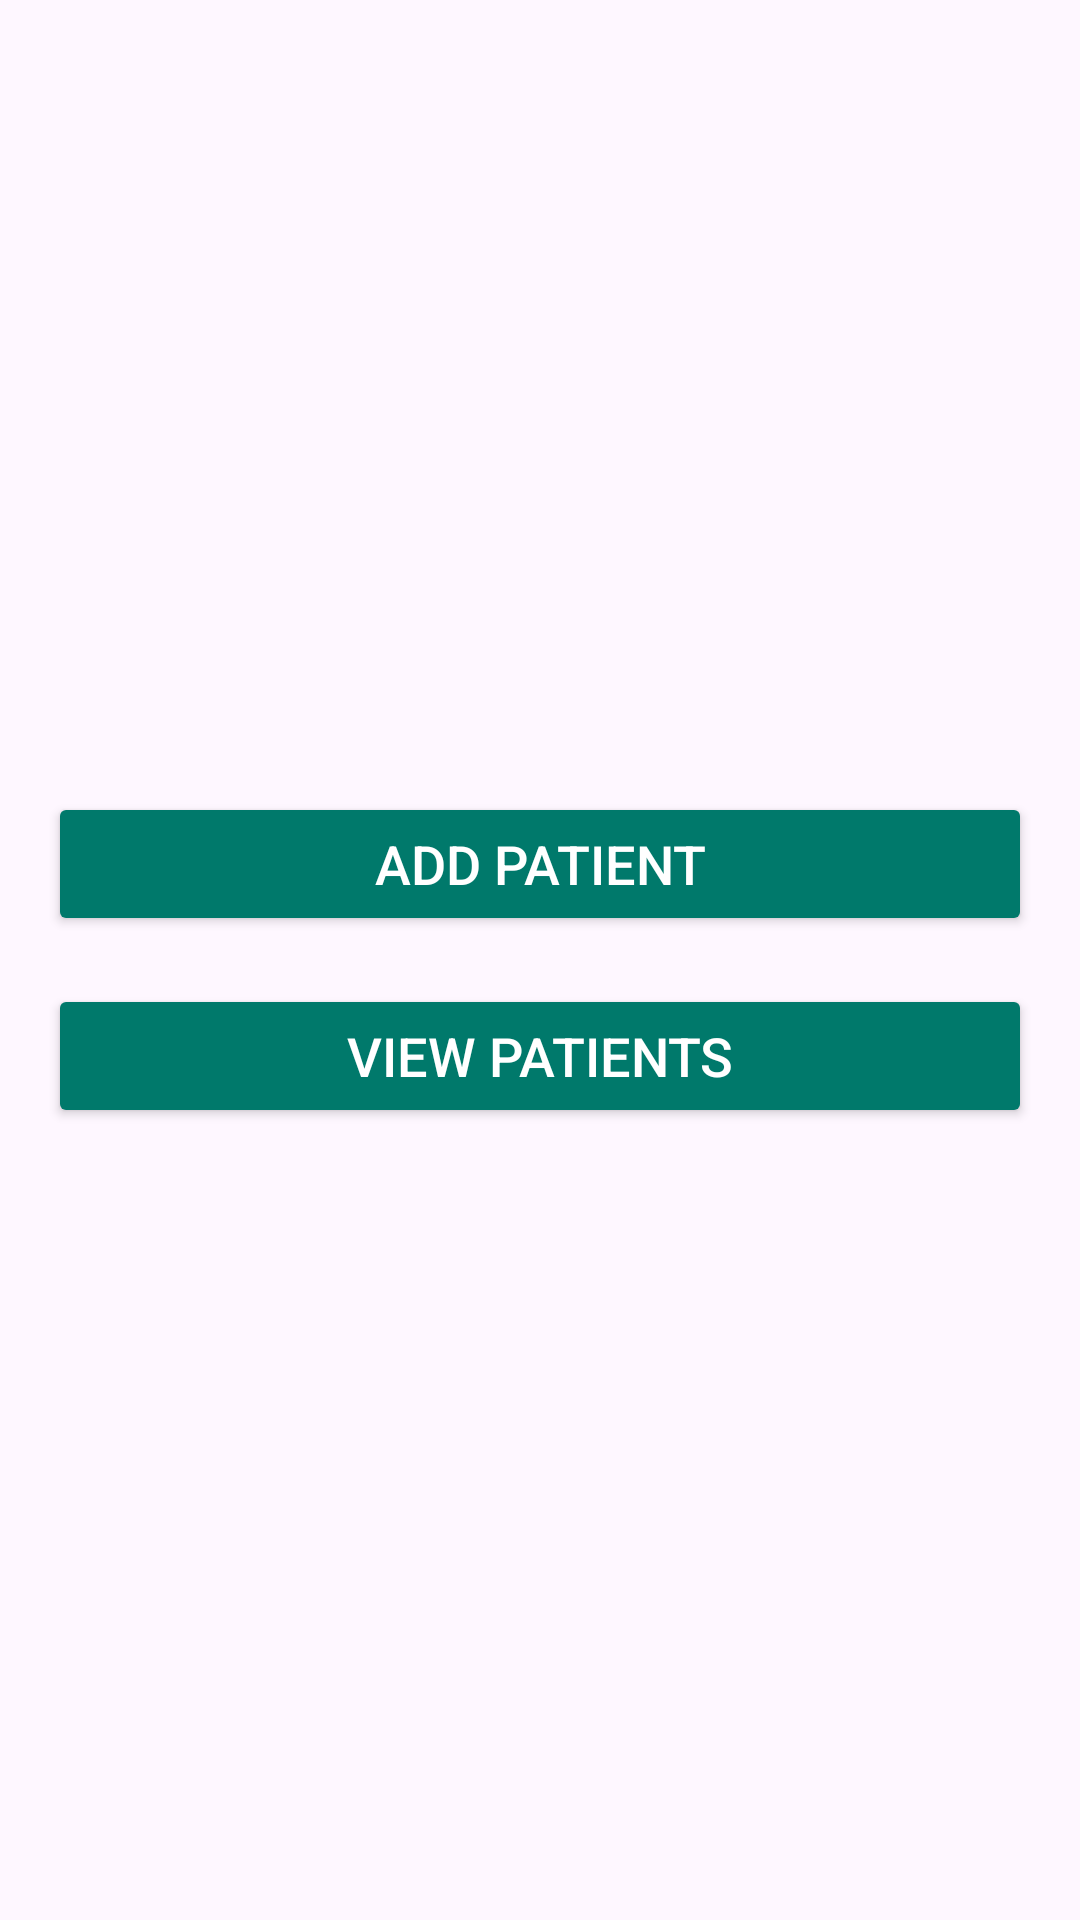

Produce the Android XML layout that renders to this screen, including the resource entries it uses.
<!-- AndroidManifest.xml: application theme Theme.Firebase_Kashy_app -->
<!-- res/layout/activity_patient_management.xml -->
<LinearLayout
    xmlns:android="http://schemas.android.com/apk/res/android"
    android:layout_width="match_parent"
    android:layout_height="match_parent"
    android:orientation="vertical"
    android:gravity="center"
    android:padding="16dp">

    <Button
        android:id="@+id/btnpAddPatient"
        android:layout_width="match_parent"
        android:layout_height="wrap_content"
        android:text="Add Patient"
        android:layout_marginBottom="16dp"
        android:textSize="18sp"
        android:backgroundTint="#00796B"
        android:textColor="@android:color/white" />

    <Button
        android:id="@+id/btnpViewPatients"
        android:layout_width="match_parent"
        android:layout_height="wrap_content"
        android:text="View Patients"
        android:textSize="18sp"
        android:backgroundTint="#00796B"
        android:textColor="@android:color/white" />
</LinearLayout>
<!-- resources referenced by this layout -->
<resources>
  <style name="Theme.Firebase_Kashy_app" parent="Base.Theme.Firebase_Kashy_app" />
  <style name="Base.Theme.Firebase_Kashy_app" parent="Theme.Material3.DayNight.NoActionBar">
          
          
      </style>
</resources>
